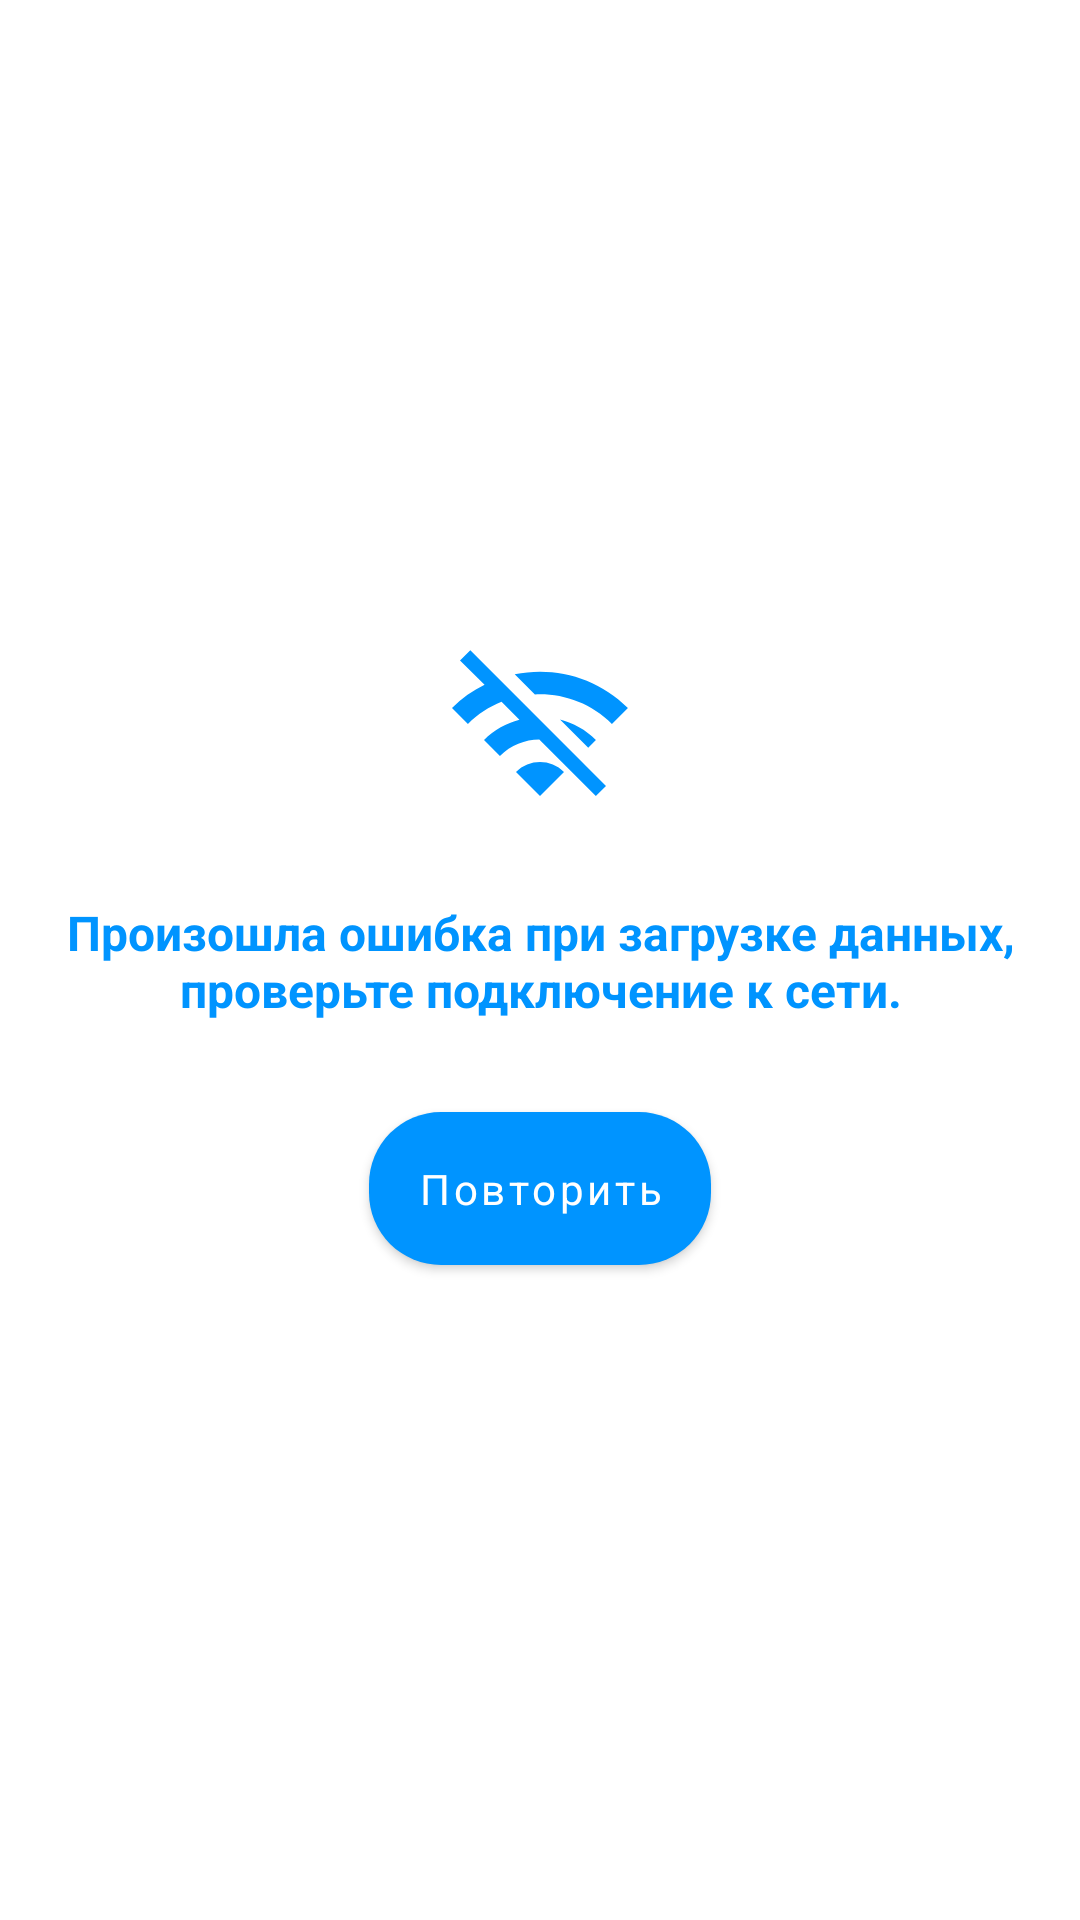

Layout XML and referenced resources for this Android screen:
<!-- AndroidManifest.xml: application theme Theme.Krivochkov -->
<!-- res/layout/error_layout.xml -->
<?xml version="1.0" encoding="utf-8"?>
<LinearLayout xmlns:android="http://schemas.android.com/apk/res/android"
    xmlns:app="http://schemas.android.com/apk/res-auto"
    xmlns:tools="http://schemas.android.com/tools"
    android:id="@+id/error_layout"
    android:layout_width="match_parent"
    android:layout_height="match_parent"
    android:gravity="center|center_horizontal|center_vertical"
    android:orientation="vertical">

    <ImageView
        android:id="@+id/error_image"
        android:layout_width="wrap_content"
        android:layout_height="wrap_content"
        android:layout_marginBottom="@dimen/big_padding"
        app:layout_constraintBottom_toTopOf="@+id/error_text"
        app:layout_constraintEnd_toEndOf="parent"
        app:layout_constraintStart_toStartOf="parent"
        app:srcCompat="@drawable/no_connection"
        tools:ignore="ContentDescription" />

    <TextView
        android:id="@+id/error_text"
        android:layout_width="wrap_content"
        android:layout_height="wrap_content"
        android:gravity="center"
        android:paddingStart="@dimen/middle_padding"
        android:paddingEnd="@dimen/middle_padding"
        android:text="@string/error_text"
        android:textColor="@color/blue_200"
        android:textSize="16sp"
        android:textStyle="bold"
        android:typeface="sans"
        app:layout_constraintBottom_toBottomOf="parent"
        app:layout_constraintEnd_toEndOf="parent"
        app:layout_constraintStart_toStartOf="parent"
        app:layout_constraintTop_toTopOf="parent" />

    <com.google.android.material.button.MaterialButton
        android:id="@+id/error_button"
        android:layout_width="wrap_content"
        android:layout_height="wrap_content"
        android:layout_marginTop="@dimen/big_margin"
        android:padding="@dimen/middle_padding"
        android:text="@string/repeat"
        android:textAllCaps="false"
        android:textColor="@color/white"
        android:textSize="14sp"
        android:typeface="sans"
        app:backgroundTint="@color/blue_200"
        app:cornerRadius="24dp"
        tools:ignore="TextContrastCheck" />

</LinearLayout>
<!-- resources referenced by this layout -->
<resources>
  <color name="blue_200">#0094FF</color>
  <color name="white">#FFFFFFFF</color>
  <dimen name="big_margin">24dp</dimen>
  <dimen name="big_padding">24dp</dimen>
  <dimen name="middle_padding">16dp</dimen>
  <!-- drawable no_connection (drawable) -->
  <vector android:height="64dp" android:tint="#0094FF"
      android:viewportHeight="24" android:viewportWidth="24"
      android:width="64dp" xmlns:android="http://schemas.android.com/apk/res/android">
      <path android:fillColor="@android:color/white" android:pathData="M22.99,9C19.15,5.16 13.8,3.76 8.84,4.78l2.52,2.52c3.47,-0.17 6.99,1.05 9.63,3.7l2,-2zM18.99,13c-1.29,-1.29 -2.84,-2.13 -4.49,-2.56l3.53,3.53 0.96,-0.97zM2,3.05L5.07,6.1C3.6,6.82 2.22,7.78 1,9l1.99,2c1.24,-1.24 2.67,-2.16 4.2,-2.77l2.24,2.24C7.81,10.89 6.27,11.73 5,13v0.01L6.99,15c1.36,-1.36 3.14,-2.04 4.92,-2.06L18.98,20l1.27,-1.26L3.29,1.79 2,3.05zM9,17l3,3 3,-3c-1.65,-1.66 -4.34,-1.66 -6,0z"/>
  </vector>
  <string name="error_text">Произошла ошибка при загрузке данных, проверьте подключение к сети.</string>
  <string name="repeat">Повторить</string>
  <style name="Theme.Krivochkov" parent="Theme.MaterialComponents.DayNight.NoActionBar">
          
          <item name="colorPrimary">@color/white_100</item>
          <item name="colorPrimaryVariant">@color/white_100</item>
          <item name="colorOnPrimary">@color/white</item>
          
          <item name="colorSecondary">@color/blue_200</item>
          <item name="colorSecondaryVariant">@color/blue_200</item>
          <item name="colorOnSecondary">@color/black</item>
          
          <item name="android:statusBarColor">?attr/colorPrimaryVariant</item>
          <item name="android:windowLightStatusBar">@color/gray</item>
          
      </style>
  <color name="white_100">#F5F5F5</color>
  <color name="black">#FF000000</color>
  <color name="gray">#50000000</color>
</resources>
